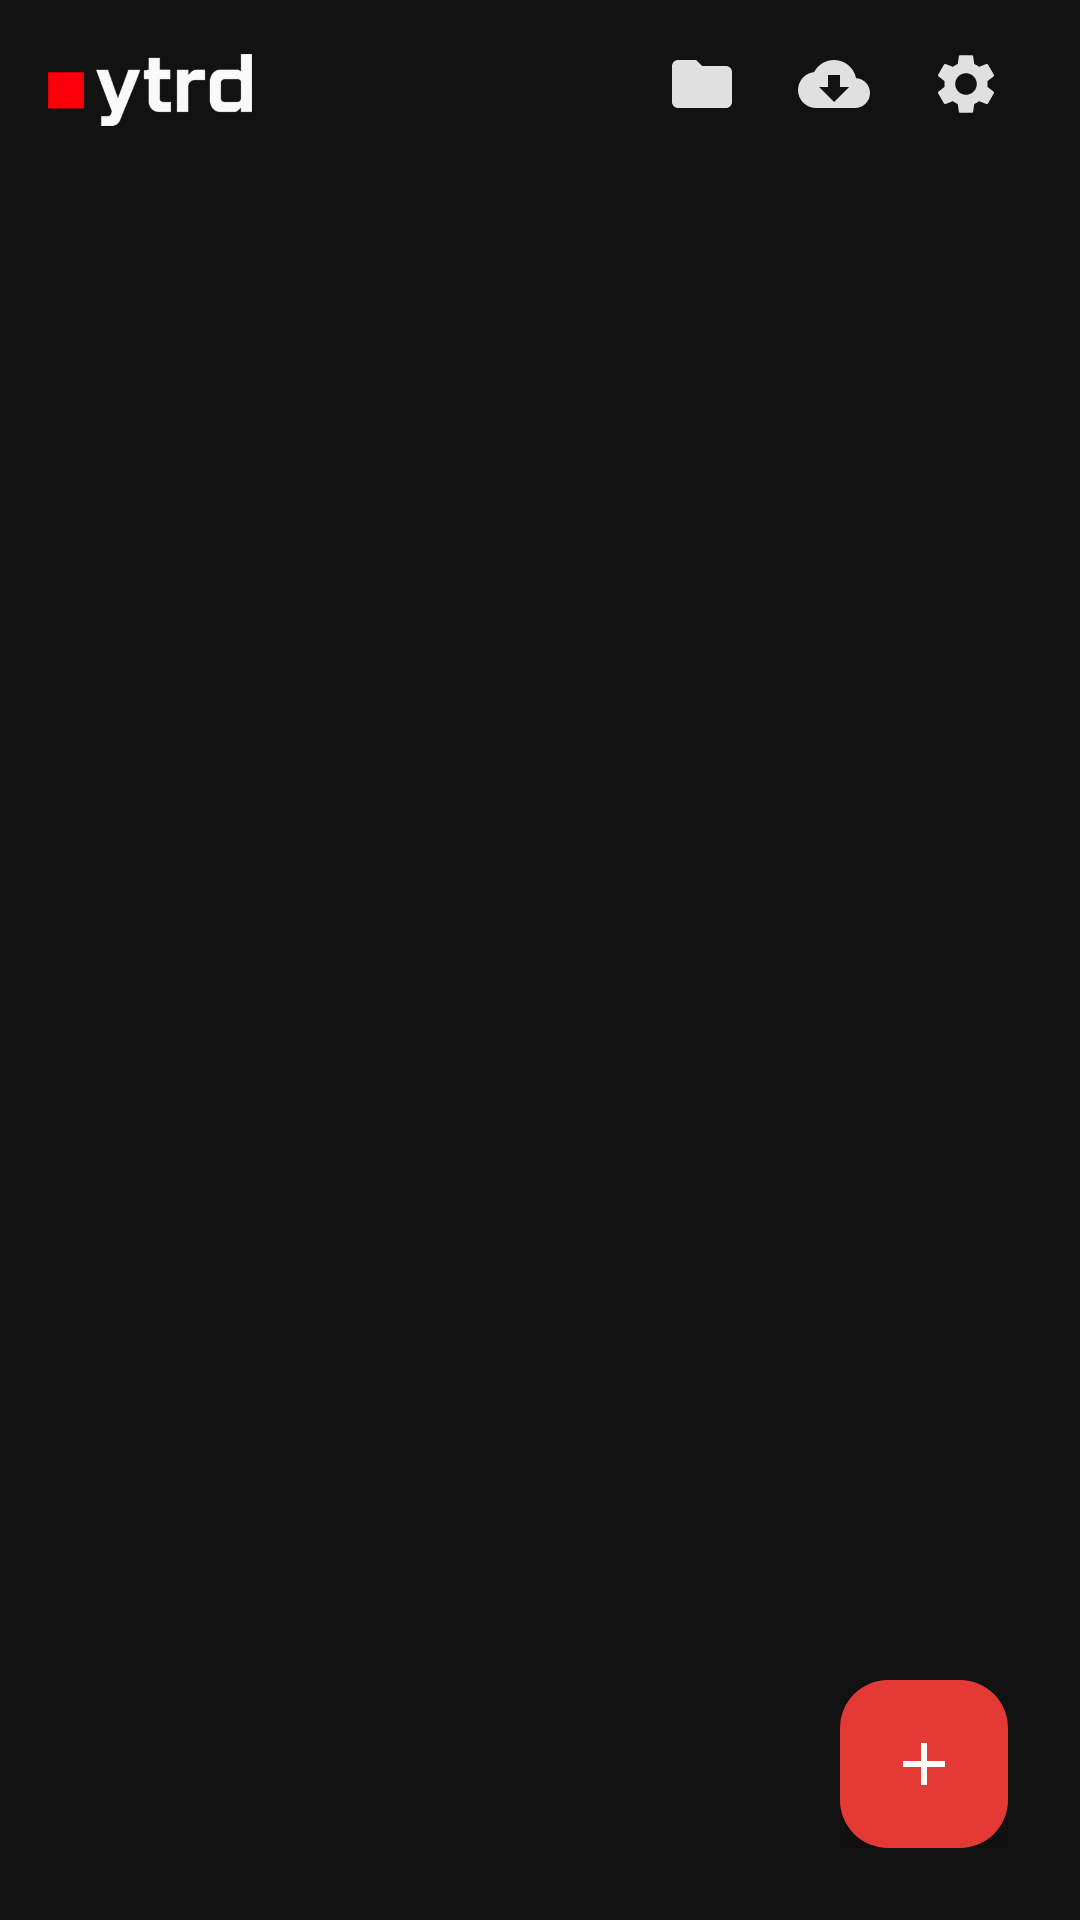

Write the Android layout XML for this screen, with the resource values it uses.
<!-- AndroidManifest.xml: application theme AppTheme -->
<!-- res/layout/activity_main.xml -->
<?xml version="1.0" encoding="utf-8"?>
<LinearLayout xmlns:android="http://schemas.android.com/apk/res/android"
    xmlns:app="http://schemas.android.com/apk/res-auto"
    android:layout_width="match_parent" android:layout_height="match_parent"
    android:orientation="vertical" android:fitsSystemWindows="true">
    <LinearLayout android:layout_width="match_parent" android:layout_height="56dp"
        android:gravity="center_vertical" android:paddingHorizontal="16dp">
        <ImageView
            android:layout_width="wrap_content"
            android:layout_height="24dp"
            android:layout_gravity="center_vertical"
            android:layout_marginTop="2dp"
            android:adjustViewBounds="true"
            android:src="@drawable/ic_logo_brand"
            android:contentDescription="ytrd" />
        <View
            android:layout_width="0dp"
            android:layout_height="0dp"
            android:layout_weight="1" />
        <ImageButton android:id="@+id/open_files" android:layout_width="44dp"
            android:layout_height="44dp" android:src="@drawable/ic_folder"
            android:background="?attr/selectableItemBackgroundBorderless" android:contentDescription="Список файлов" />
        <ImageButton android:id="@+id/open_downloads" android:layout_width="44dp"
            android:layout_height="44dp" android:src="@drawable/ic_downloads_nav"
            android:background="?attr/selectableItemBackgroundBorderless" android:contentDescription="Активные загрузки" />
        <ImageButton android:id="@+id/open_settings" android:layout_width="44dp"
            android:layout_height="44dp" android:src="@drawable/ic_settings"
            android:background="?attr/selectableItemBackgroundBorderless" android:contentDescription="Настройки" />
    </LinearLayout>
    <FrameLayout android:layout_width="match_parent" android:layout_height="0dp" android:layout_weight="1">
        <FrameLayout android:id="@+id/fragment_container"
            android:layout_width="match_parent" android:layout_height="match_parent" />
        <LinearLayout
            android:layout_width="wrap_content"
            android:layout_height="wrap_content"
            android:layout_gravity="bottom|end"
            android:layout_marginEnd="@dimen/fab_margin"
            android:layout_marginBottom="@dimen/fab_margin"
            android:orientation="vertical"
            android:gravity="center_horizontal"
            android:clipChildren="false"
            android:clipToPadding="false">

            <com.google.android.material.floatingactionbutton.FloatingActionButton
                android:id="@+id/fab_clear_selection"
                android:layout_width="wrap_content"
                android:layout_height="wrap_content"
                android:layout_marginBottom="@dimen/fab_secondary_margin_bottom"
                android:contentDescription="Отменить выделение"
                android:visibility="gone"
                app:shapeAppearanceOverlay="@style/SecondaryFabShape"
                app:fabCustomSize="@dimen/fab_secondary_size"
                app:maxImageSize="@dimen/fab_secondary_icon_size"
                app:backgroundTint="@color/accent"
                app:tint="@android:color/white"
                app:srcCompat="@drawable/ic_close" />

            <com.google.android.material.floatingactionbutton.FloatingActionButton
                android:id="@+id/fab_select_all"
                android:layout_width="wrap_content"
                android:layout_height="wrap_content"
                android:layout_marginBottom="@dimen/fab_secondary_margin_bottom"
                android:contentDescription="Выделить все"
                android:visibility="gone"
                app:shapeAppearanceOverlay="@style/SecondaryFabShape"
                app:fabCustomSize="@dimen/fab_secondary_size"
                app:maxImageSize="@dimen/fab_secondary_icon_size"
                app:backgroundTint="@color/accent"
                app:tint="@android:color/white"
                app:srcCompat="@drawable/ic_done_all" />

            <com.google.android.material.floatingactionbutton.FloatingActionButton
                android:id="@+id/add_download"
                android:layout_width="wrap_content"
                android:layout_height="wrap_content"
                android:contentDescription="Добавить ссылку"
                app:backgroundTint="@color/accent"
                app:tint="@android:color/white"
                app:srcCompat="@drawable/ic_add" />
        </LinearLayout>
    </FrameLayout>
</LinearLayout>
<!-- resources referenced by this layout -->
<resources>
  <color name="accent">#FFE53935</color>
  <dimen name="fab_margin">24dp</dimen>
  <dimen name="fab_secondary_icon_size">18dp</dimen>
  <dimen name="fab_secondary_margin_bottom">10dp</dimen>
  <dimen name="fab_secondary_size">34dp</dimen>
  <!-- drawable ic_add (drawable) -->
  <vector xmlns:android="http://schemas.android.com/apk/res/android"
      android:width="24dp" android:height="24dp" android:viewportWidth="24" android:viewportHeight="24">
      <path android:fillColor="#FFFFFFFF" android:pathData="M19 13h-6v6h-2v-6H5v-2h6V5h2v6h6v2z" />
  </vector>
  <!-- drawable ic_close (drawable) -->
  <vector xmlns:android="http://schemas.android.com/apk/res/android" android:width="24dp" android:height="24dp" android:viewportWidth="24" android:viewportHeight="24"><path android:strokeColor="#FFE0E0E0" android:strokeWidth="2" android:strokeLineCap="round" android:pathData="M6,6 L18,18 M18,6 L6,18" /></vector>
  <!-- drawable ic_done_all (drawable) -->
  <vector xmlns:android="http://schemas.android.com/apk/res/android"
      android:width="24dp"
      android:height="24dp"
      android:viewportWidth="24"
      android:viewportHeight="24">
      <path
          android:fillColor="#FFFFFFFF"
          android:pathData="M18,7l-1.41,-1.41-6.34,6.34 1.41,1.41L18,7zM22.24,5.59L11.66,16.17l-4.24,-4.24-1.41,1.41 5.66,5.66L23.66,7L22.24,5.59zM0.41,13.41L6,19l1.41,-1.41L1.83,12L0.41,13.41z" />
  </vector>
  <!-- drawable ic_downloads_nav (drawable) -->
  <vector xmlns:android="http://schemas.android.com/apk/res/android"
      android:width="24dp"
      android:height="24dp"
      android:viewportWidth="24"
      android:viewportHeight="24">
      <path
          android:fillColor="#FFE0E0E0"
          android:pathData="M19.35,10.04C18.67,6.59 15.64,4 12,4 9.11,4 6.6,5.64 5.35,8.04 2.34,8.36 0,10.91 0,14c0,3.31 2.69,6 6,6h13c2.76,0 5,-2.24 5,-5 0,-2.64 -2.05,-4.78 -4.65,-4.96zM17,13l-5,5 -5,-5h3V9h4v4h3z" />
  </vector>
  <!-- drawable ic_folder (drawable) -->
  <vector xmlns:android="http://schemas.android.com/apk/res/android"
      android:width="24dp"
      android:height="24dp"
      android:viewportWidth="24"
      android:viewportHeight="24">
      <path
          android:fillColor="#FFE0E0E0"
          android:pathData="M10,4H4c-1.1,0 -1.99,0.9 -1.99,2L2,18c0,1.1 0.9,2 2,2h16c1.1,0 2,-0.9 2,-2V8c0,-1.1 -0.9,-2 -2,-2h-8l-2,-2z" />
  </vector>
  <style name="SecondaryFabShape">
          <item name="cornerFamily">rounded</item>
          <item name="cornerSize">10dp</item>
      </style>
  <color name="accent_dark">#FFB71C1C</color>
  <color name="bg_dark">#FF121212</color>
  <style name="AppPreferenceTheme" parent="PreferenceThemeOverlay">
          <item name="preferenceCategoryStyle">@style/PreferenceCategory</item>
          <item name="preferenceCategoryTitleTextColor">@color/accent</item>
          <item name="preferenceCategoryTitleTextAppearance">@style/PreferenceCategoryTitleTextAppearance</item>
      </style>
  <style name="PreferenceCategory" parent="Preference.Category.Material">
      </style>
  <style name="PreferenceCategoryTitleTextAppearance" parent="TextAppearance.Material3.LabelLarge">
          <item name="android:textColor">@color/accent</item>
          <item name="android:textStyle">bold</item>
      </style>
</resources>
